Run: headless pygame with SDL's dummy video driver; simulated clock (each Clock.tick advances the game by its frame time, no real sleeping); random seed 0; keys injected as events and as key.get_pressed() state; no mouse input.
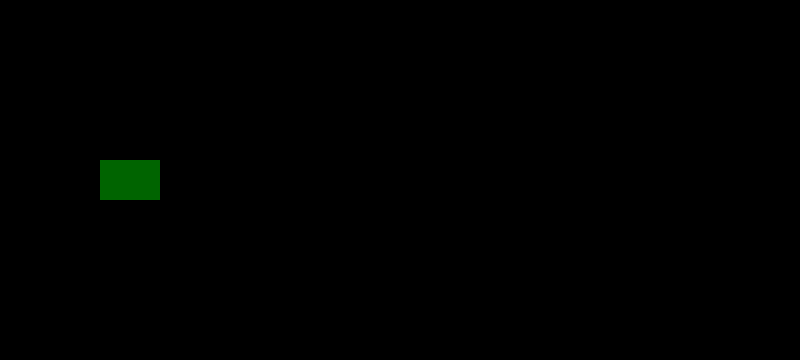
Frame 1 of 4 · flips 1–60 · no input
Frame 2 of 4 · flips 61–180 · tapped SPACE, RETURN · held RIGHT (→), D · screen unchanged from frame 1, image omitted
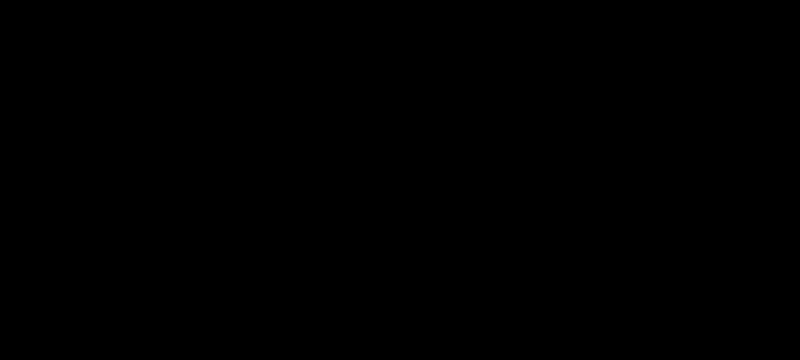
Frame 3 of 4 · flips 181–300 · held DOWN (↓), S
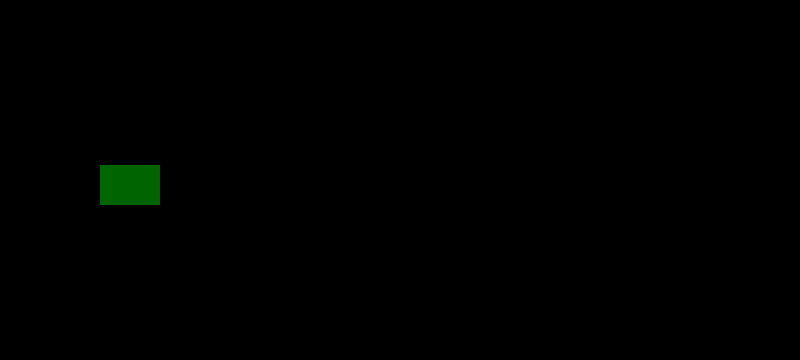
Frame 4 of 4 · flips 301–420 · held LEFT (←), A, UP (↑), W

The pygame program that drew these frames:

import pygame
pygame.init()
size = 40
wid = 20*size
hei = 9*size
screen = pygame.display.set_mode((wid, hei))
player_sizey = 40
player_x = 100
player_y = hei/2-player_sizey/2
y_vel = 0

class Bullet():
    def __init__(self, x,y):
        self.x = x
        self.y = y
        
        self.bullet = None
    def shoot(self, speedx, speedy):
        self.x += speedx
        self.y += speedy
        
        
        self.bullet = pygame.draw.ellipse(screen, (0,255,0), [self.x-10+30, self.y+player_sizey/2, 10,10])
        
        
        
class Invador():
    def __init__(self, x,y, health):
        self.x = x
        self.y = y
        self.health = health
        self.ent = None

    def spawn(self, x,y):
        self.x -= 0.01
        self.x = x
        self.y = y
        self.ent = pygame.draw.rect(screen, (255,100,0), [self.x, self.y, 40,40])

    def is_colliding(self,collider):
        return self.ent.colliderect(collider)


bullet = Bullet(player_x, player_y)
bulletx = []
bullety = []
bulletj = []

invaders = []

shooting = False
booster1 = False
booster2 = False 
game = True
clock = pygame.time.Clock()
timer = 0
while game:
    clock.tick(60)
    screen.fill((0,0,0))
    for event in pygame.event.get():
        if event.type == pygame.QUIT:
            game = False
        if event.type == pygame.KEYDOWN:
            if event.key == pygame.K_UP:
                y_vel = -5
            if event.key == pygame.K_SPACE:
                shooting = True

            if event.key == pygame.K_DOWN:
                y_vel = 5
        if event.type == pygame.KEYUP:
            if event.key == pygame.K_UP:
                y_vel = 0
            if event.key == pygame.K_DOWN:
                y_vel = 0
            if event.key == pygame.K_SPACE:
                shooting = False

    
    if shooting:
        
        timer+= 1
        if timer>= 7:
            timer = 0
            
            bulletx.append(Bullet(player_x, player_y))
            if booster1 and not booster2:
                bullety.append(Bullet(player_x, player_y))
                bulletj.append(Bullet(player_x, player_y))
                bulletx.clear()
                print("booster 1 and not 2")
            elif booster2 and booster1:
                bulletx.append(Bullet(player_x, player_y))
                print("booster 1 and 2")





            
    for b in bulletx[:]:
        b.shoot(10, 0)
        if b.x >= wid:
            bulletx.remove(b)
        
        for inv in invaders[:]:
            inv.spawn(inv.x, inv.y)
            if inv.is_colliding(b.bullet):
                invaders.remove(inv)

    for by in bullety[:]:
        by.shoot(10,4)
        if by.x >= wid:
            bullety.remove(by)
    for bj in bulletj[:]:
        bj.shoot(10,-4)
        if bj.x >= wid:
            bulletj.remove(bj)

    for i in range(0,7):
        invaders.append(Invador(wid- 100, 10+50*i, 100))
    
        

    
        
        
        
        

            
    
    

    player = pygame.draw.rect(screen, (0,100,0), [player_x, player_y, 60, player_sizey])
    player_y+= y_vel

    

    
    pygame.display.update()
    pygame.display.flip()
pygame.quit()
quit()
